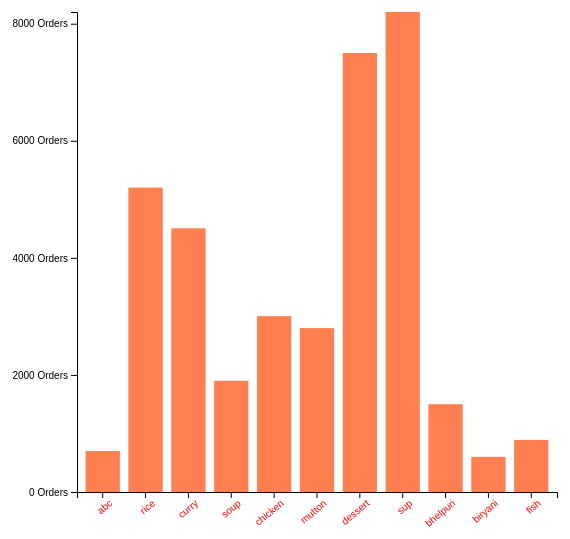
D3 v5 page, settled after 360 driven frames (6 s of simulated time); the page loaded 1 data file(s).


// ── app.js
const svg = d3
  .select(".container")
  .append("svg")
  .attr("width", 600)
  .attr("height", 600);

const margins = { top: 20, right: 20, bottom: 100, left: 100 };
const graphWidth = 600 - margins.left - margins.right;
const graphHeight = 600 - margins.top - margins.bottom;

const group = svg
  .append("g")
  .attr("width", graphWidth)
  .attr("height", graphHeight)
  .attr("transform", `translate(${margins.left}, ${margins.top})`);

const xAxisGroup = group
  .append("g")
  .attr("transform", `translate(0,${graphHeight})`);
const yAxisGroup = group.append("g");

d3.json("./menu.json").then((data) => {
  // scale creating for x and y-axis
  const y = d3
    .scaleLinear()
    .domain([0, d3.max(data, (d) => d.orders)])
    //   .range([0,graphHeight]); to chnage the y-axis orientation we have to swith the values
    .range([graphHeight, 0]);

  const x = d3
    .scaleBand()
    .domain(data.map((item) => item.name))
    .range([0, graphWidth])
    .paddingInner(0.2)
    .paddingOuter(0.2);

  // min max and extent just for example
  /**
 *  const min = d3.min(data, (d) => d.orders);
  const max = d3.max(data, (d) => d.orders);
  const extent = d3.extent(data, (d) => d.orders);
  console.log(min, max, extent);
 */

  const rects = group.selectAll("rect").data(data);

  rects
    .enter()
    .append("rect")
    .attr("width", x.bandwidth)
    //   for the invarse bar height
    .attr("height", (d) => graphHeight - y(d.orders))
    .attr("fill", "coral")
    .attr("x", (d) => x(d.name))
    .attr("y", (d) => y(d.orders));

  //create and call the axis
  const xAxis = d3.axisBottom(x);
  const yAxis = d3
    .axisLeft(y)
    .ticks(3)
    .tickFormat((d) => d + " Orders");

  xAxisGroup.call(xAxis);
  yAxisGroup.call(yAxis);

  xAxisGroup
    .selectAll("text")
    .attr("transform", "rotate(-40)")
    .attr("text-anchor", "end")
    .attr("fill", "red");
});


### data: menu.json
[
 {
  "name": "abc",
  "orders": 700
 },
 {
  "name": "rice",
  "orders": 5200
 },
 {
  "name": "curry",
  "orders": 4505
 },
 {
  "name": "soup",
  "orders": 1900
 },
 {
  "name": "chicken",
  "orders": 3004
 },
 {
  "name": "mutton",
  "orders": 2800
 },
 {
  "name": "dessert",
  "orders": 7500
 },
 {
  "name": "sup",
  "orders": 8200
 },
 "... 3 more items"
]